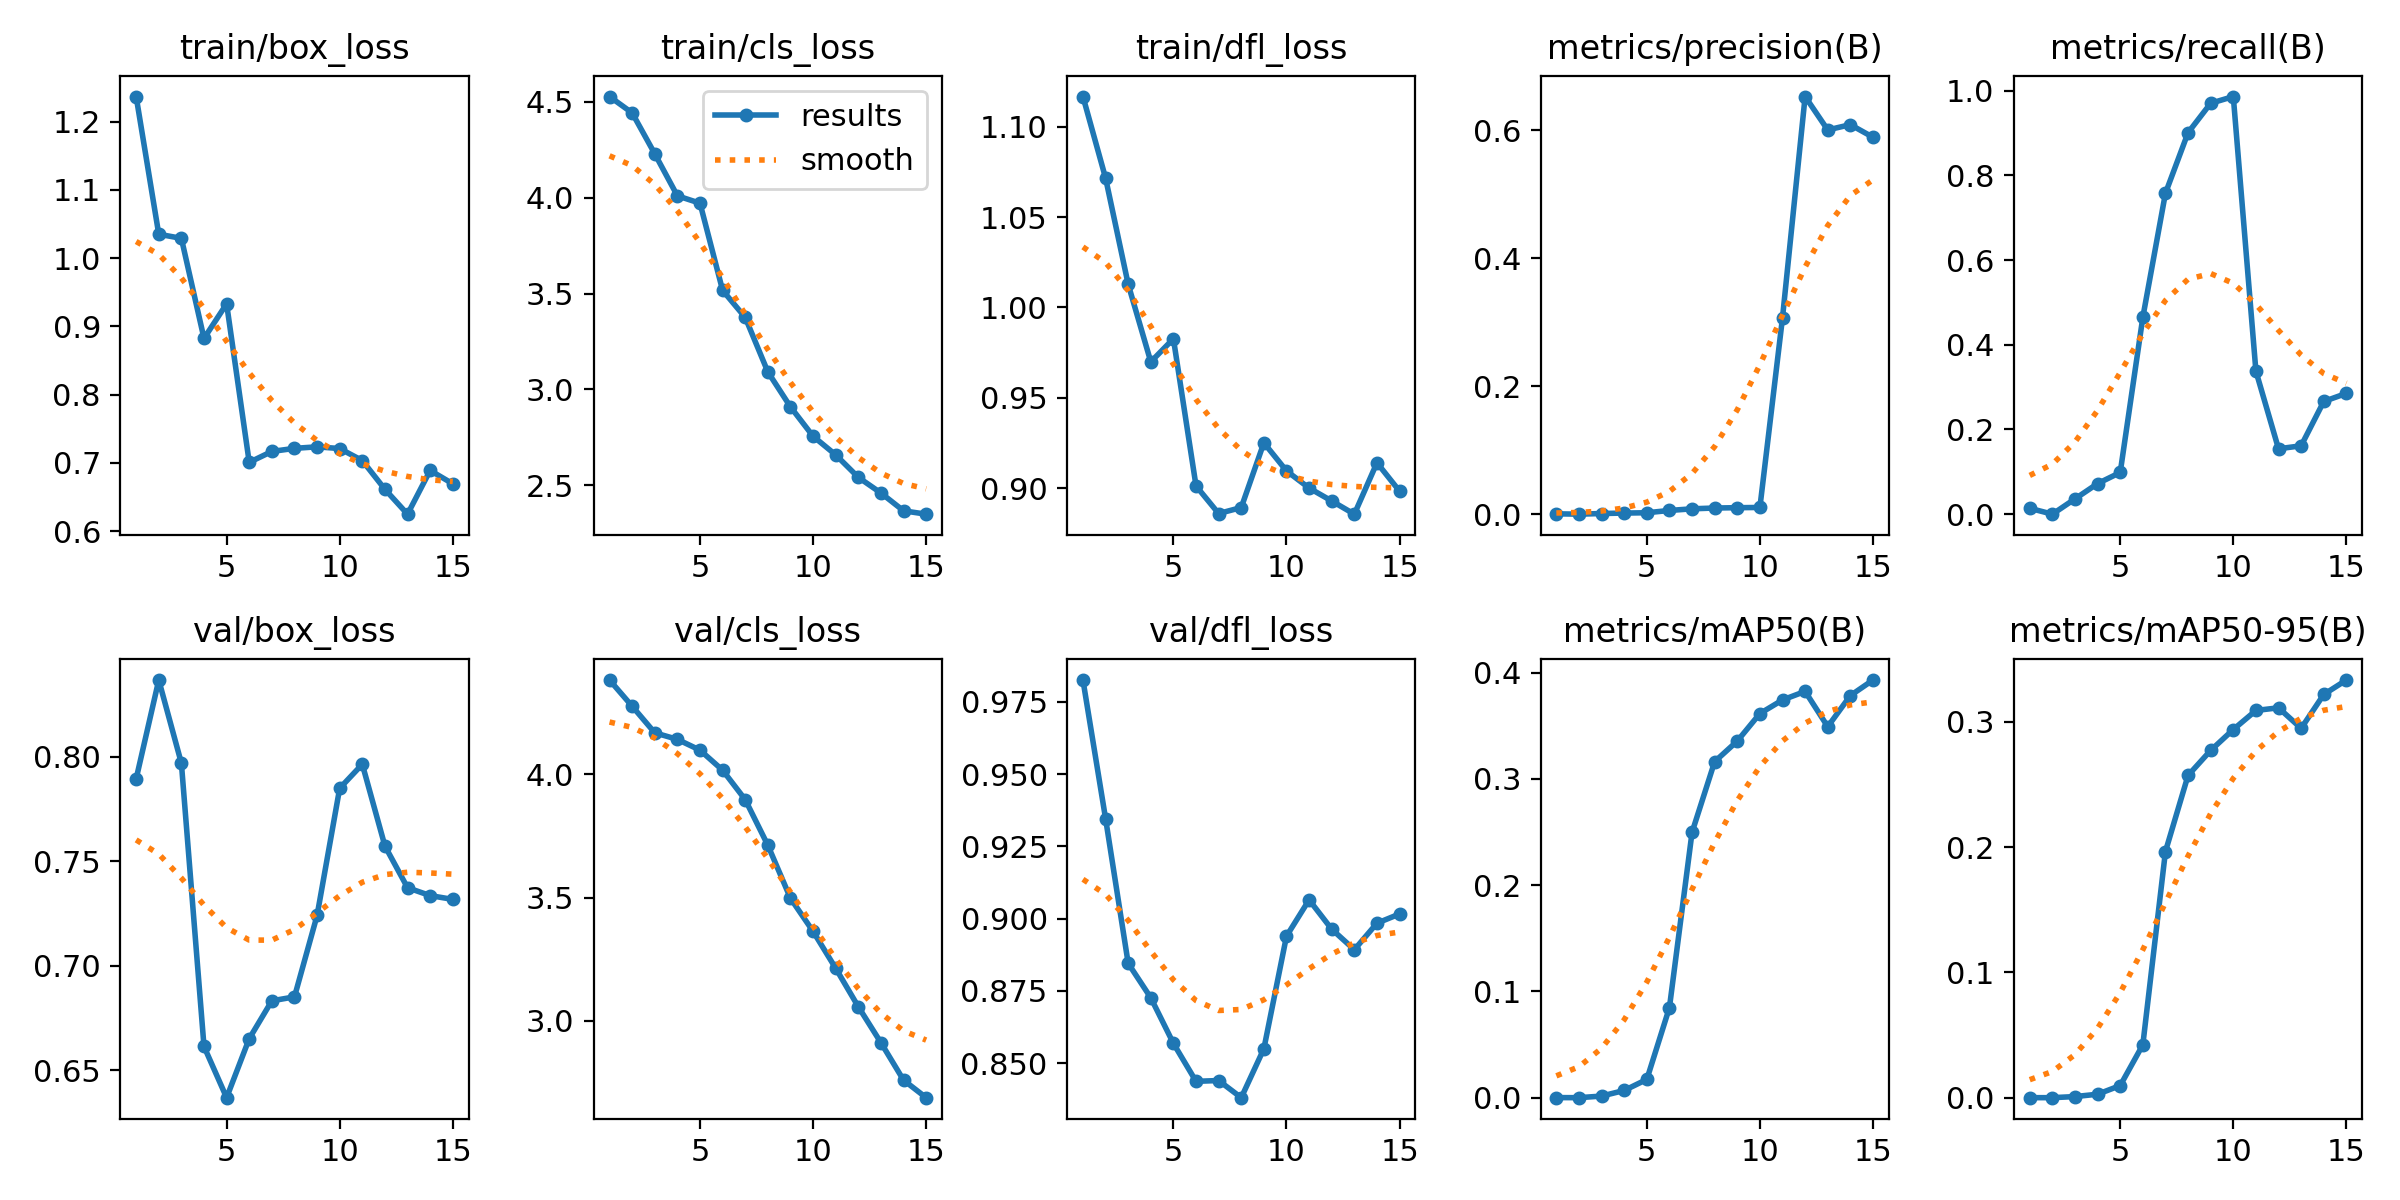

The data file committed next to this chart (first rows):
epoch, time, train/box_loss, train/cls_loss, train/dfl_loss, metrics/precision(B), metrics/recall(B), metrics/mAP50(B), metrics/mAP50-95(B), val/box_loss, val/cls_loss, val/dfl_loss, lr/pg0, lr/pg1, lr/pg2
1, 3.334, 1.237, 4.527, 1.117, 0.00056, 0.01389, 7e-05, 1e-05, 0.7895, 4.383, 0.9825, 3.845e-05, 3.845e-05, 3.845e-05
2, 6.845, 1.035, 4.442, 1.072, 0, 0, 0, 0, 0.8368, 4.277, 0.9346, 7.90071e-05, 7.90071e-05, 7.90071e-05
3, 12.01, 1.029, 4.228, 1.013, 0.00102, 0.03611, 0.00151, 0.00088, 0.797, 4.169, 0.8845, 0.0001135, 0.0001135, 0.0001135
4, 17.16, 0.8824, 4.009, 0.9699, 0.00172, 0.07222, 0.00677, 0.00276, 0.6614, 4.143, 0.8726, 0.0001419, 0.0001419, 0.0001419
5, 23.06, 0.9331, 3.971, 0.9826, 0.00223, 0.09846, 0.01718, 0.00965, 0.6369, 4.099, 0.8568, 0.0001641, 0.0001641, 0.0001641
6, 27.69, 0.7009, 3.516, 0.9012, 0.0058, 0.4648, 0.08481, 0.04222, 0.6651, 4.017, 0.8437, 0.0001803, 0.0001803, 0.0001803
7, 37.68, 0.7169, 3.375, 0.8859, 0.00838, 0.7578, 0.2498, 0.1966, 0.6832, 3.898, 0.844, 0.0001904, 0.0001904, 0.0001904
8, 42.55, 0.7214, 3.091, 0.8892, 0.00962, 0.9008, 0.3163, 0.2573, 0.6851, 3.712, 0.838, 0.0001944, 0.0001944, 0.0001944
9, 46.32, 0.7237, 2.909, 0.9251, 0.01013, 0.9702, 0.3357, 0.2773, 0.7241, 3.497, 0.855, 0.0001924, 0.0001924, 0.0001924
10, 55.11, 0.7211, 2.756, 0.9095, 0.0105, 0.9861, 0.3616, 0.294, 0.785, 3.363, 0.8939, 0.0001842, 0.0001842, 0.0001842
11, 62.54, 0.7035, 2.659, 0.9, 0.3071, 0.3377, 0.3744, 0.3092, 0.7965, 3.213, 0.9065, 0.0001699, 0.0001699, 0.0001699
12, 66.53, 0.6614, 2.542, 0.8929, 0.6529, 0.1544, 0.3825, 0.3113, 0.7573, 3.057, 0.8963, 0.0001496, 0.0001496, 0.0001496
13, 73.06, 0.625, 2.46, 0.8855, 0.6007, 0.1615, 0.3492, 0.2949, 0.7374, 2.911, 0.8892, 0.0001232, 0.0001232, 0.0001232
14, 79.48, 0.6891, 2.367, 0.914, 0.609, 0.2661, 0.3785, 0.322, 0.7336, 2.758, 0.8984, 9.06343e-05, 9.06343e-05, 9.06343e-05
15, 84.84, 0.6696, 2.35, 0.8983, 0.5893, 0.2852, 0.3931, 0.3335, 0.7318, 2.687, 0.9016, 5.20152e-05, 5.20152e-05, 5.20152e-05
